Dataset: panorama_classification (GitHub, mukilan-art/pancreatic_cancer_detection). Classes: PDAC, non-PDAC.

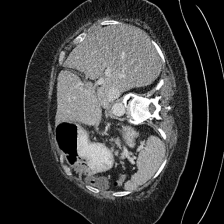
Label: non-PDAC

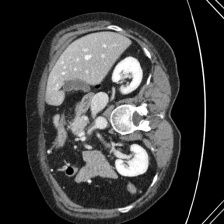
Label: PDAC

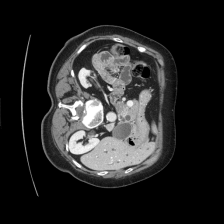
Label: PDAC

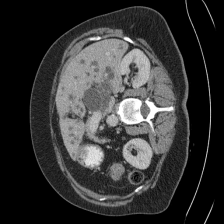
Label: non-PDAC

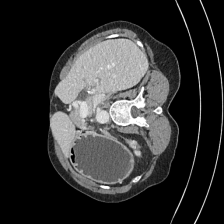
Label: non-PDAC

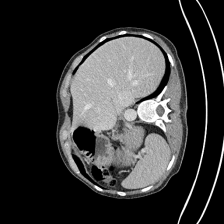
Label: non-PDAC
